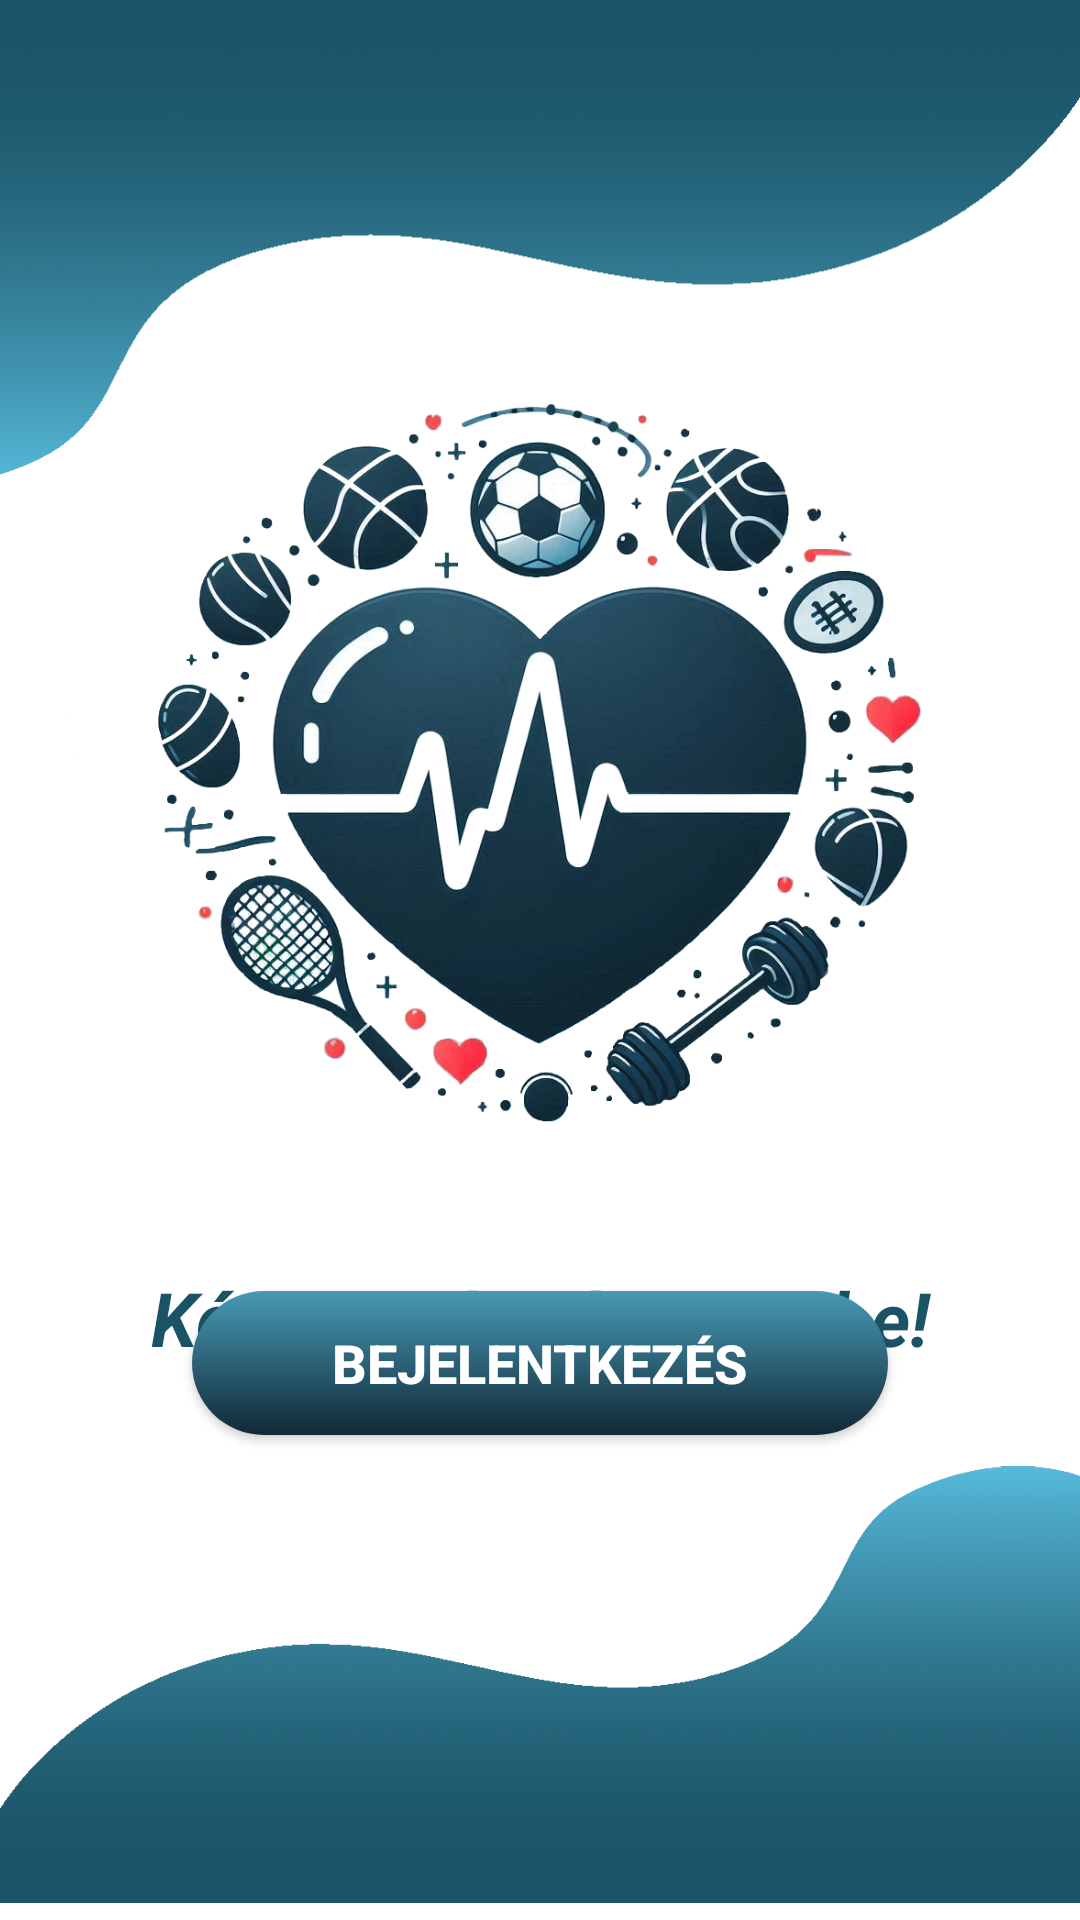

The Android layout XML behind this screen, and the referenced resources:
<!-- AndroidManifest.xml: application theme Theme.Sportkardi.DarkBlue -->
<!-- res/layout/activity_main.xml -->
<?xml version="1.0" encoding="utf-8"?>
<androidx.constraintlayout.widget.ConstraintLayout xmlns:android="http://schemas.android.com/apk/res/android"
    xmlns:app="http://schemas.android.com/apk/res-auto"
    xmlns:tools="http://schemas.android.com/tools"
    android:id="@+id/main"
    android:layout_width="match_parent"
    android:layout_height="match_parent"
    tools:context=".Activity.MainActivity">


    <ImageView
        android:id="@+id/imageView3"
        android:layout_width="411dp"
        android:layout_height="168dp"
        android:layout_marginTop="-5dp"
        app:layout_constraintEnd_toEndOf="parent"
        app:layout_constraintHorizontal_bias="1.0"
        app:layout_constraintStart_toStartOf="parent"
        app:layout_constraintTop_toTopOf="parent"
        app:srcCompat="@drawable/top_background_main" />

    <ImageView
        android:id="@+id/imageView4"
        android:layout_width="wrap_content"
        android:layout_height="wrap_content"
        android:layout_marginBottom="-5dp"
        app:layout_constraintBottom_toBottomOf="parent"
        app:layout_constraintEnd_toEndOf="parent"
        app:layout_constraintStart_toStartOf="parent"
        app:srcCompat="@drawable/bottom_background_main" />

    <ImageView
        android:id="@+id/imageView5"
        android:layout_width="313dp"
        android:layout_height="319dp"
        android:layout_marginTop="100dp"
        app:layout_constraintEnd_toEndOf="parent"
        app:layout_constraintStart_toStartOf="parent"
        app:layout_constraintTop_toTopOf="@+id/imageView3"
        app:srcCompat="@drawable/szivecske" />

    <TextView
        android:id="@+id/textView21"
        android:layout_width="0dp"
        android:layout_height="wrap_content"
        android:layout_marginTop="8dp"
        android:text="Kérem, jelentkezzen be!"
        android:textColor="@color/dark_blue"
        android:textSize="25sp"
        android:textStyle="bold|italic"
        android:textAlignment="center"
        app:layout_constraintEnd_toEndOf="parent"
        app:layout_constraintStart_toStartOf="parent"
        app:layout_constraintTop_toBottomOf="@+id/imageView5" />

    <LinearLayout
        android:layout_width="0dp"
        android:layout_height="165dp"
        android:layout_marginStart="64dp"
        android:layout_marginEnd="64dp"
        android:gravity="center"
        android:orientation="vertical"
        app:layout_constraintBottom_toTopOf="@+id/loginButton"
        app:layout_constraintEnd_toEndOf="parent"
        app:layout_constraintStart_toStartOf="parent"
        app:layout_constraintTop_toBottomOf="@+id/textView21">

        <EditText
            android:id="@+id/personalIdEditText"
            android:layout_width="match_parent"
            android:layout_height="48dp"
            android:layout_marginBottom="16dp"
            android:background="@drawable/edittext_background"
            android:ems="10"
            android:hint="Taj-szám"
            android:inputType="number"
            android:textAlignment="center"
            android:textColorHint="#8a8a8a"
            android:textSize="18sp"/>

        <EditText
            android:id="@+id/passwordEditText"
            android:layout_width="match_parent"
            android:layout_height="48dp"
            android:background="@drawable/edittext_background"
            android:ems="10"
            android:hint="Jelszó"
            android:inputType="textPassword"
            android:textAlignment="center"
            android:textColorHint="#8a8a8a"
            android:textSize="18sp"
            app:layout_constraintEnd_toEndOf="parent"
            app:layout_constraintTop_toTopOf="parent" />
    </LinearLayout>

    <Button
        android:id="@+id/loginButton"
        android:layout_width="0dp"
        android:layout_height="wrap_content"
        android:layout_marginStart="64dp"
        android:layout_marginEnd="64dp"
        android:background="@drawable/background_btn"
        android:text="Bejelentkezés"
        android:textColor="@color/white"
        android:textSize="18sp"
        android:textStyle="bold"
        app:layout_constraintBottom_toTopOf="@+id/imageView4"
        app:layout_constraintEnd_toEndOf="parent"
        app:layout_constraintStart_toStartOf="parent" />



    
</androidx.constraintlayout.widget.ConstraintLayout>
<!-- resources referenced by this layout -->
<resources>
  <color name="dark_blue">#1a5366</color>
  <color name="white">#FFFFFFFF</color>
  <!-- drawable background_btn (drawable) -->
  <?xml version="1.0" encoding="utf-8"?>
  <selector xmlns:android="http://schemas.android.com/apk/res/android">
      <item>
          <shape android:shape="rectangle">
              <gradient android:angle="90" android:startColor="#112836" android:endColor="#479ab5"/>
              <corners android:radius="50dp"/>
          </shape>
      </item>
  </selector>
  <!-- drawable bottom_background_main: png bitmap (drawable-xxhdpi, 122302 bytes) -->
  <!-- drawable szivecske: png bitmap (drawable, 429873 bytes) -->
  <!-- drawable top_background_main: png bitmap (drawable-xxhdpi, 135858 bytes) -->
  <style name="Theme.Sportkardi.DarkBlue" parent="Theme.MaterialComponents.Light.NoActionBar">
          <item name="colorPrimary">@color/wave_dark_blue</item>
          <item name="colorPrimaryDark">@color/button_dark_blue</item>
          <item name="background">@color/appbar_dark_blue</item>
          <item name="colorAccent">@color/profile_dark_blue</item>
          <item name="colorOnSecondary">@color/ic_active</item>
          <item name="backgroundColor">@color/background_light</item>
          <item name="colorOnPrimaryContainer">@color/profile_dark_blue</item>
          <item name="colorOnPrimaryFixedVariant">@color/appbar_dark_blue</item>
          <item name="colorOnSecondaryContainer">@color/background_light</item>
          <item name="colorOnSurface">@color/input_color</item>
          <item name="colorControlNormal">@color/previous_appointment_light</item>
          <item name="android:textColor">@color/black</item>
          <item name="android:windowBackground">@color/background_light</item>
          <item name="android:windowAnimationStyle">@null</item>
      </style>
  <color name="wave_dark_blue">#1a5366</color>
  <color name="button_dark_blue">#154453</color>
  <color name="appbar_dark_blue">#e9f9ff</color>
  <color name="profile_dark_blue">#4699b4</color>
  <color name="ic_active">#479ab5</color>
  <color name="background_light">#ffffff</color>
  <color name="input_color">#525252</color>
  <color name="previous_appointment_light">#ebebeb</color>
  <color name="black">#FF000000</color>
</resources>
